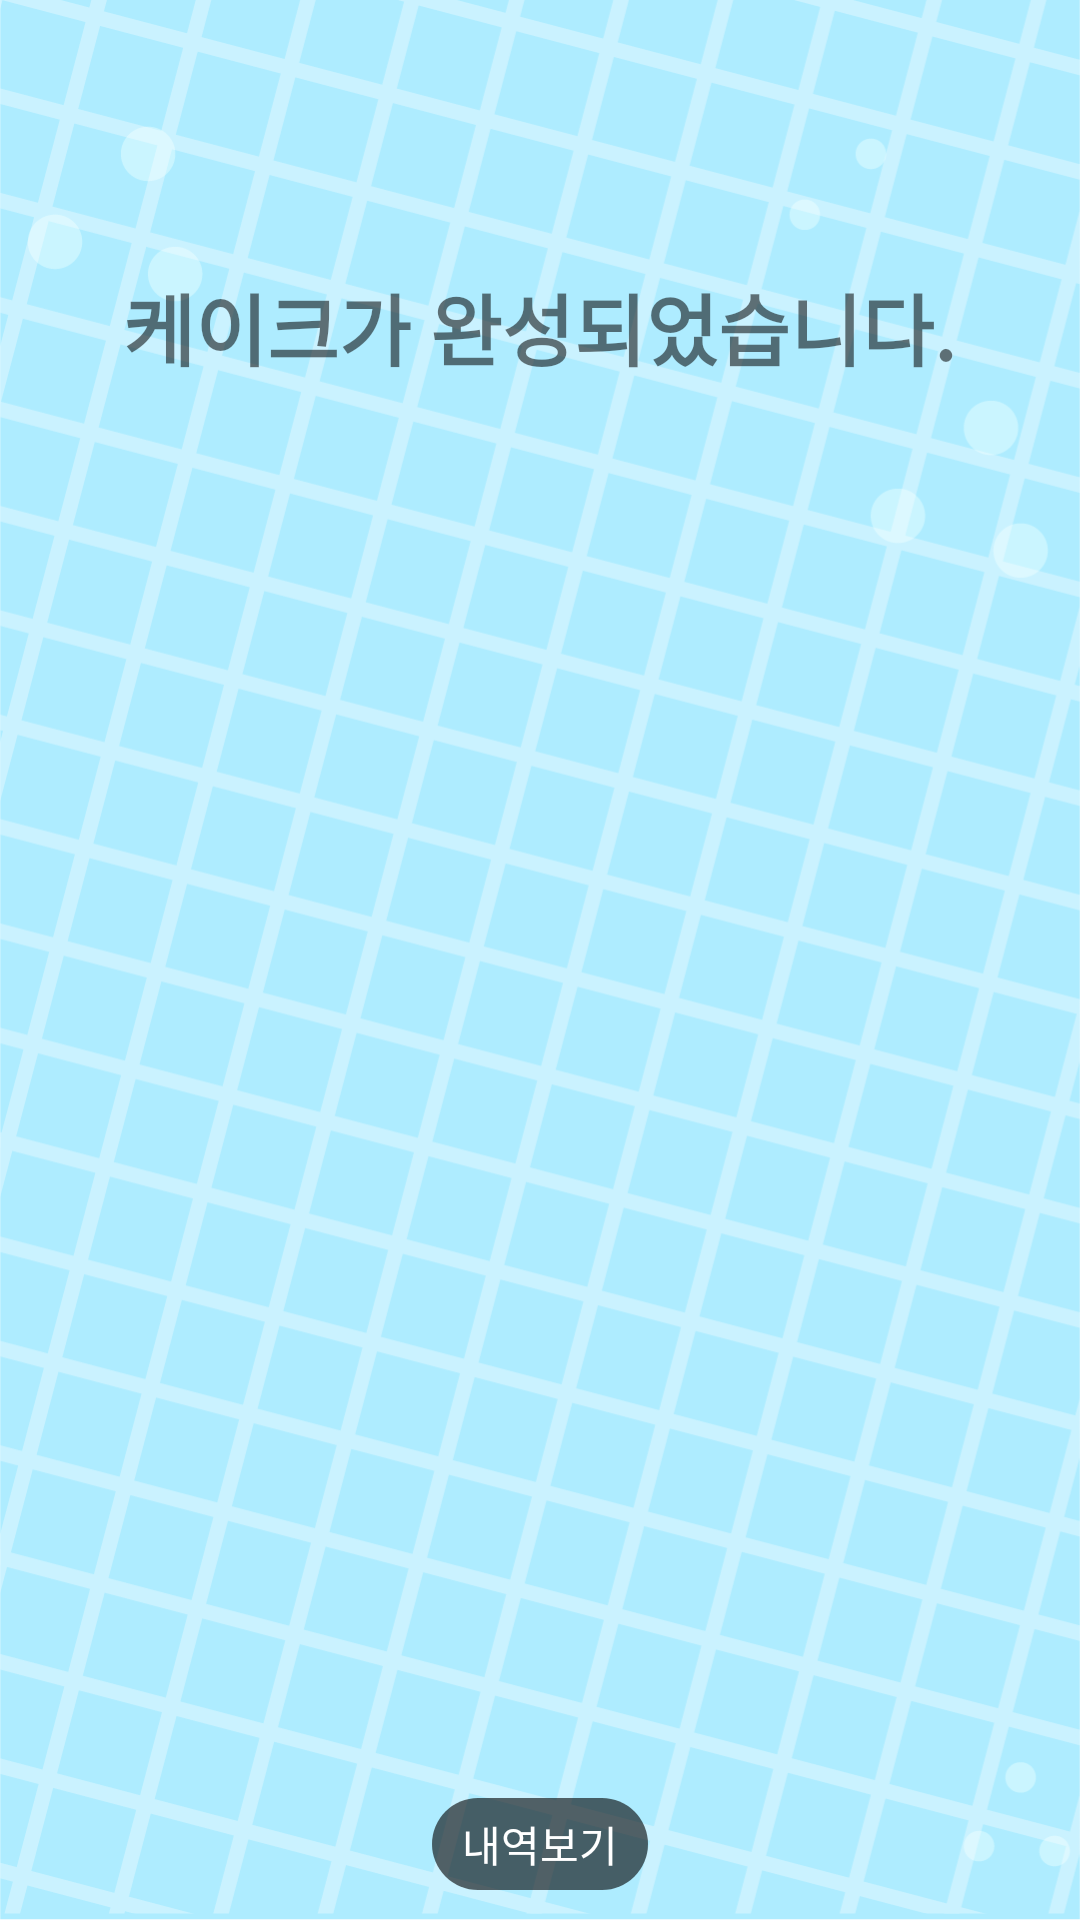

Layout XML and referenced resources for this Android screen:
<!-- AndroidManifest.xml: application theme AppTheme -->
<!-- res/layout/finalinformation.xml -->
<?xml version="1.0" encoding="utf-8"?>
<FrameLayout xmlns:android="http://schemas.android.com/apk/res/android"
    android:layout_width="match_parent"
    android:layout_height="match_parent"
    android:orientation="vertical">

    <ImageView
        android:layout_width="match_parent"
        android:layout_height="match_parent"
        android:src="@drawable/bg_12"
        android:scaleType="centerCrop"
        />

    <RelativeLayout
        android:id="@+id/root"
        android:layout_width="match_parent"
        android:layout_height="match_parent"
        >


    </RelativeLayout>


    <RelativeLayout
        android:layout_width="match_parent"
        android:layout_height="match_parent"
        >

        <TextView
            android:layout_width="wrap_content"
            android:layout_height="wrap_content"
            android:layout_centerHorizontal="true"
            android:text="케이크가 완성되었습니다."
            android:textSize="26sp"
            android:textStyle="bold"
            android:layout_marginTop="90dp"
            />

        <ImageView
            android:id="@+id/previous_btn"
            android:layout_width="wrap_content"
            android:layout_height="wrap_content"
            android:src="@drawable/ic_chevron_left_black_48dp"
            android:layout_alignParentBottom="true"
            android:layout_alignParentLeft="true"
            />

        <TextView
            android:id="@+id/show_list_btn"
            android:layout_width="wrap_content"
            android:layout_height="wrap_content"
            android:layout_centerHorizontal="true"
            android:layout_alignParentBottom="true"
            android:layout_marginBottom="10dp"
            android:paddingTop="5dp"
            android:paddingBottom="5dp"
            android:paddingRight="10dp"
            android:paddingLeft="10dp"
            android:background="@drawable/round_button_transparent"
            android:text="내역보기"
            android:textColor="@color/white"
            />

        <ImageView
            android:id="@+id/next_btn"
            android:layout_width="wrap_content"
            android:layout_height="wrap_content"
            android:src="@drawable/ic_chevron_right_black_48dp"
            android:layout_alignParentBottom="true"
            android:layout_alignParentRight="true"
            />

    </RelativeLayout>

</FrameLayout>
<!-- resources referenced by this layout -->
<resources>
  <color name="white">#FFFFFF</color>
  <!-- drawable bg_12: png bitmap (drawable-mdpi, 19915 bytes) -->
  <!-- drawable round_button_transparent (drawable) -->
  <?xml version="1.0" encoding="utf-8"?>
  <shape xmlns:android="http://schemas.android.com/apk/res/android"
      >
      <solid android:color="@color/half_transparent"/>
  
      
          
          
          
          
      <corners
          android:radius="30dp"/>
  </shape>
  <style name="AppTheme" parent="Theme.AppCompat.Light.NoActionBar">
          
          <item name="colorPrimary">@color/colorPrimary</item>
          <item name="colorPrimaryDark">@color/colorPrimaryDark</item>
          <item name="colorAccent">@color/colorAccent</item>
          <item name="android:windowIsTranslucent">true</item>
          <item name="android:windowBackground">@android:color/white</item>
          <item name="android:windowAnimationStyle">@null</item>
          <item name="android:textColorSecondary">@color/white</item>
      </style>
  <color name="half_transparent">#99000000</color>
  <color name="colorPrimary">@color/gray</color>
  <color name="colorPrimaryDark">@color/gray</color>
  <color name="colorAccent">#ffd527</color>
  <color name="gray">#646464</color>
</resources>
